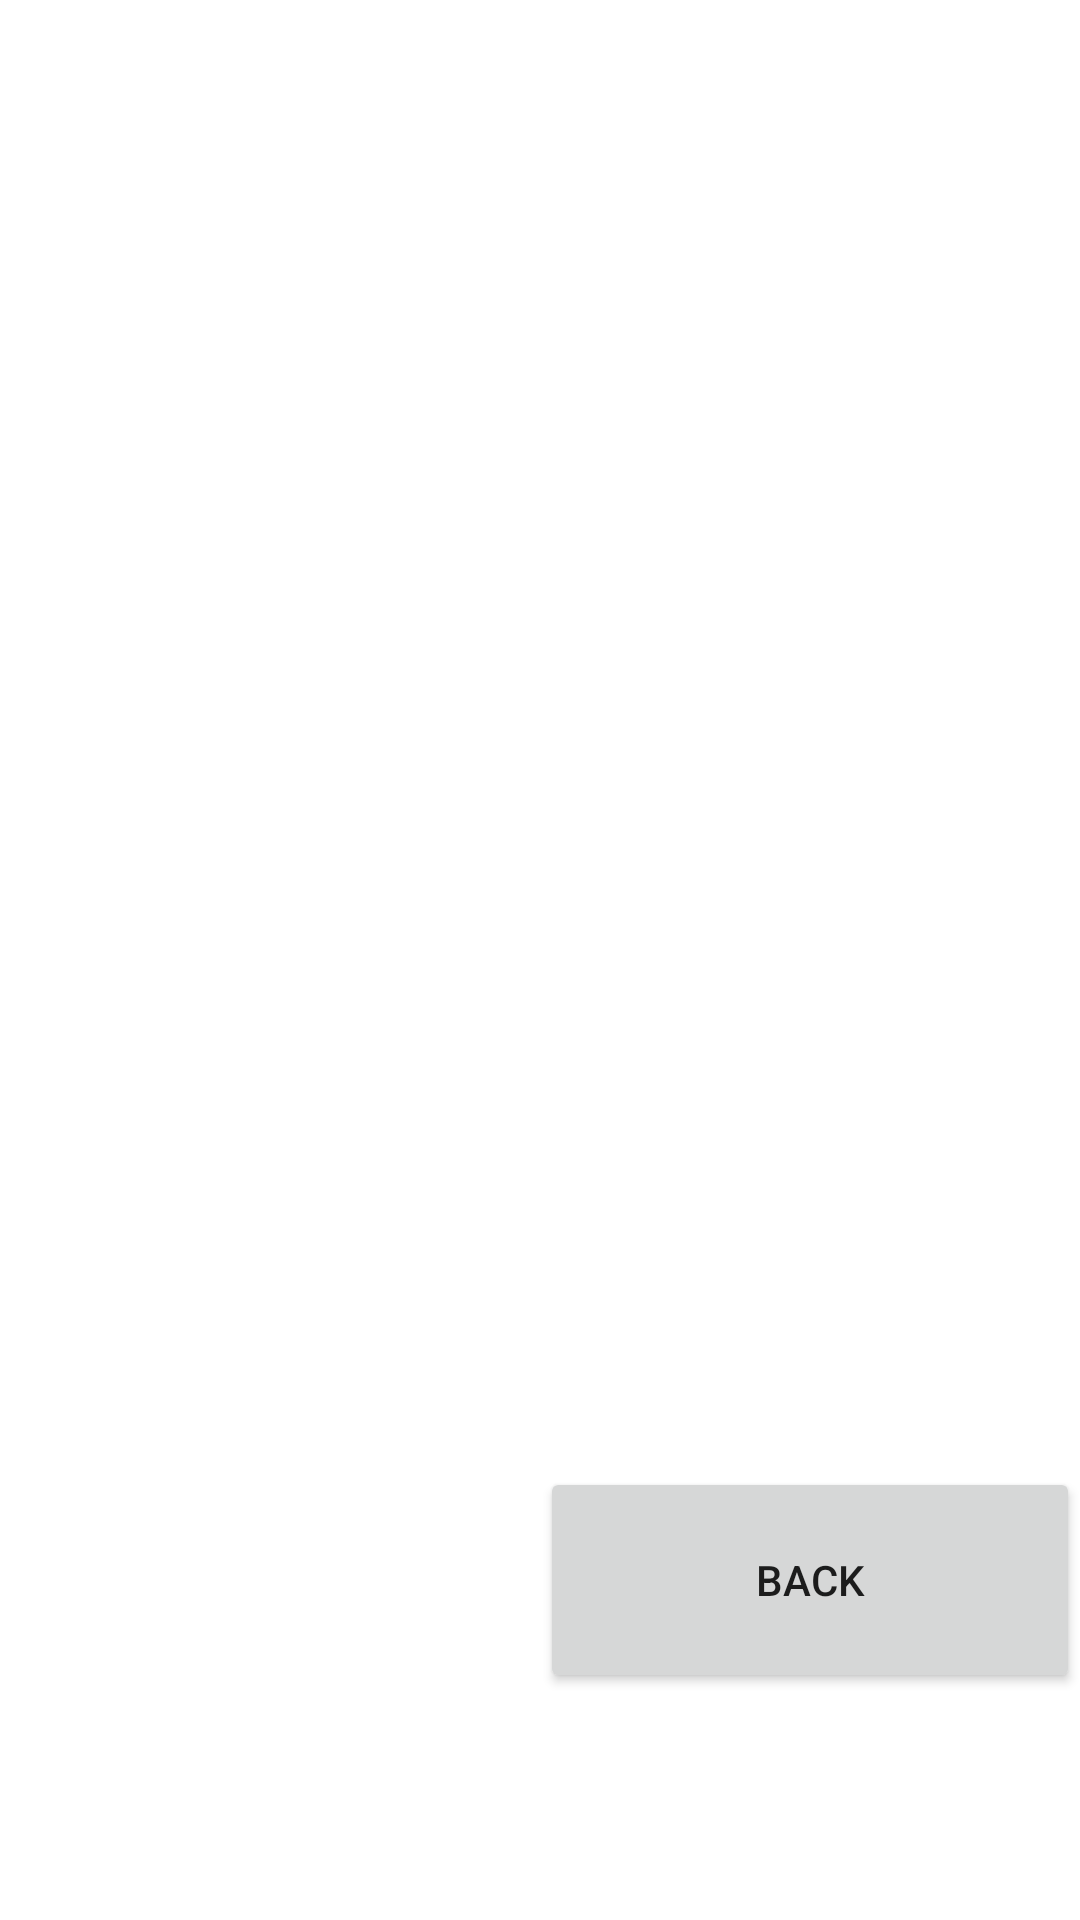

Here is an Android app screen rendered from its layout file. Give the layout XML and the strings, colors and styles it references.
<!-- AndroidManifest.xml: application theme Theme.Listt -->
<!-- res/layout/activity_second.xml -->
<?xml version="1.0" encoding="utf-8"?>
<androidx.constraintlayout.widget.ConstraintLayout xmlns:android="http://schemas.android.com/apk/res/android"
    xmlns:app="http://schemas.android.com/apk/res-auto"
    xmlns:tools="http://schemas.android.com/tools"
    android:layout_width="match_parent"
    android:layout_height="match_parent"
    tools:context=".second">

    <LinearLayout
        android:layout_width="match_parent"
        android:layout_height="match_parent"
        android:orientation="horizontal">

        <LinearLayout
            android:layout_width="0dp"
            android:layout_height="match_parent"
            android:layout_weight="50"
            android:orientation="vertical">

            <ListView
                android:id="@+id/series"
                android:layout_width="match_parent"
                android:layout_height="match_parent"
                android:layout_gravity="center" />
        </LinearLayout>

        <LinearLayout
            android:layout_width="0dp"
            android:layout_height="match_parent"
            android:layout_weight="50"
            android:orientation="vertical">

            <Space
                android:layout_width="match_parent"
                android:layout_height="0dp"
                android:layout_weight="20" />

            <TextView
                android:id="@+id/type"
                android:layout_width="match_parent"
                android:layout_height="0dp"
                android:layout_weight="25" />

            <Space
                android:layout_width="match_parent"
                android:layout_height="0dp"
                android:layout_weight="20" />

            <TextView
                android:id="@+id/x1"
                android:layout_width="match_parent"
                android:layout_height="0dp"
                android:layout_weight="25" />

            <Space
                android:layout_width="match_parent"
                android:layout_height="0dp"
                android:layout_weight="20" />

            <TextView
                android:id="@+id/d"
                android:layout_width="match_parent"
                android:layout_height="0dp"
                android:layout_weight="25" />

            <Space
                android:layout_width="match_parent"
                android:layout_height="0dp"
                android:layout_weight="20" />

            <TextView
                android:id="@+id/n"
                android:layout_width="match_parent"
                android:layout_height="0dp"
                android:layout_weight="25" />

            <Space
                android:layout_width="match_parent"
                android:layout_height="0dp"
                android:layout_weight="20" />

            <TextView
                android:id="@+id/sn"
                android:layout_width="match_parent"
                android:layout_height="0dp"
                android:layout_weight="25" />

            <Space
                android:layout_width="match_parent"
                android:layout_height="0dp"
                android:layout_weight="100" />

            <Button
                android:id="@+id/back"
                android:layout_width="match_parent"
                android:layout_height="0dp"
                android:layout_weight="50"
                android:onClick="backk"
                android:text="Back" />

            <Space
                android:layout_width="match_parent"
                android:layout_height="0dp"
                android:layout_weight="50" />

        </LinearLayout>
    </LinearLayout>
</androidx.constraintlayout.widget.ConstraintLayout>
<!-- resources referenced by this layout -->
<resources>
  <style name="Theme.Listt" parent="Theme.MaterialComponents.DayNight.DarkActionBar">
          
          <item name="colorPrimary">@color/purple_500</item>
          <item name="colorPrimaryVariant">@color/purple_700</item>
          <item name="colorOnPrimary">@color/white</item>
          
          <item name="colorSecondary">@color/teal_200</item>
          <item name="colorSecondaryVariant">@color/teal_700</item>
          <item name="colorOnSecondary">@color/black</item>
          
          <item name="android:statusBarColor" tools:targetApi="l">?attr/colorPrimaryVariant</item>
          
      </style>
  <!-- not gathered from this repository: default colours our renderer supplied (Android Studio template values) -->
  <color name="purple_500">#FF6200EE</color>
  <color name="purple_700">#FF3700B3</color>
  <color name="teal_200">#FF03DAC5</color>
  <color name="teal_700">#FF018786</color>
  <color name="black">#FF000000</color>
  <color name="white">#FFFFFFFF</color>
</resources>
